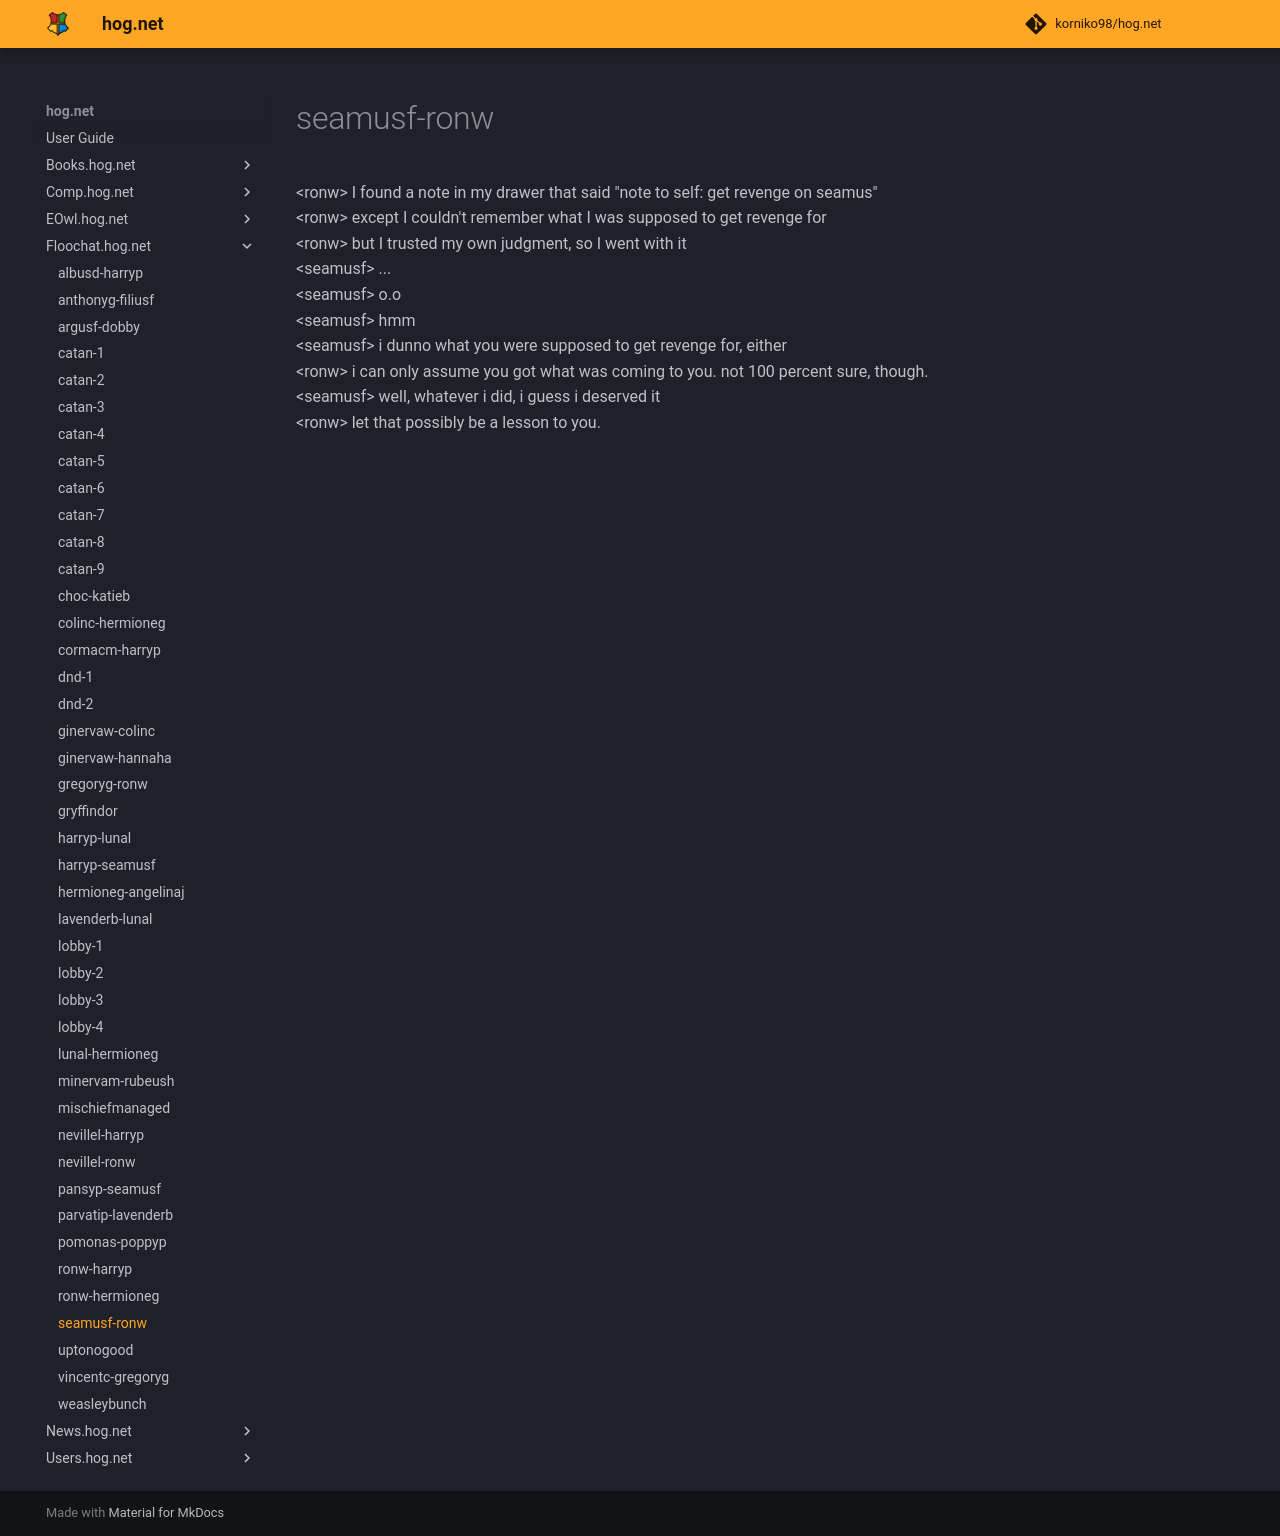

repository: korniko98/hog.net · page: Floochat.hog.net/seamusf-ronw/index.html · generator: mkdocs

# seamusf-ronw  
<ronw\> I found a note in my drawer that said "note to self: get revenge on seamus"  
<ronw\> except I couldn't remember what I was supposed to get revenge for  
<ronw\> but I trusted my own judgment, so I went with it  
<seamusf\> ...  
<seamusf\> o.o  
<seamusf\> hmm  
<seamusf\> i dunno what you were supposed to get revenge for, either  
<ronw\> i can only assume you got what was coming to you.  not 100 percent sure, though.  
<seamusf\> well, whatever i did, i guess i deserved it  
<ronw\> let that possibly be a lesson to you.  
  

<meta name="robots" content="noindex, noarchive, nofollow">
